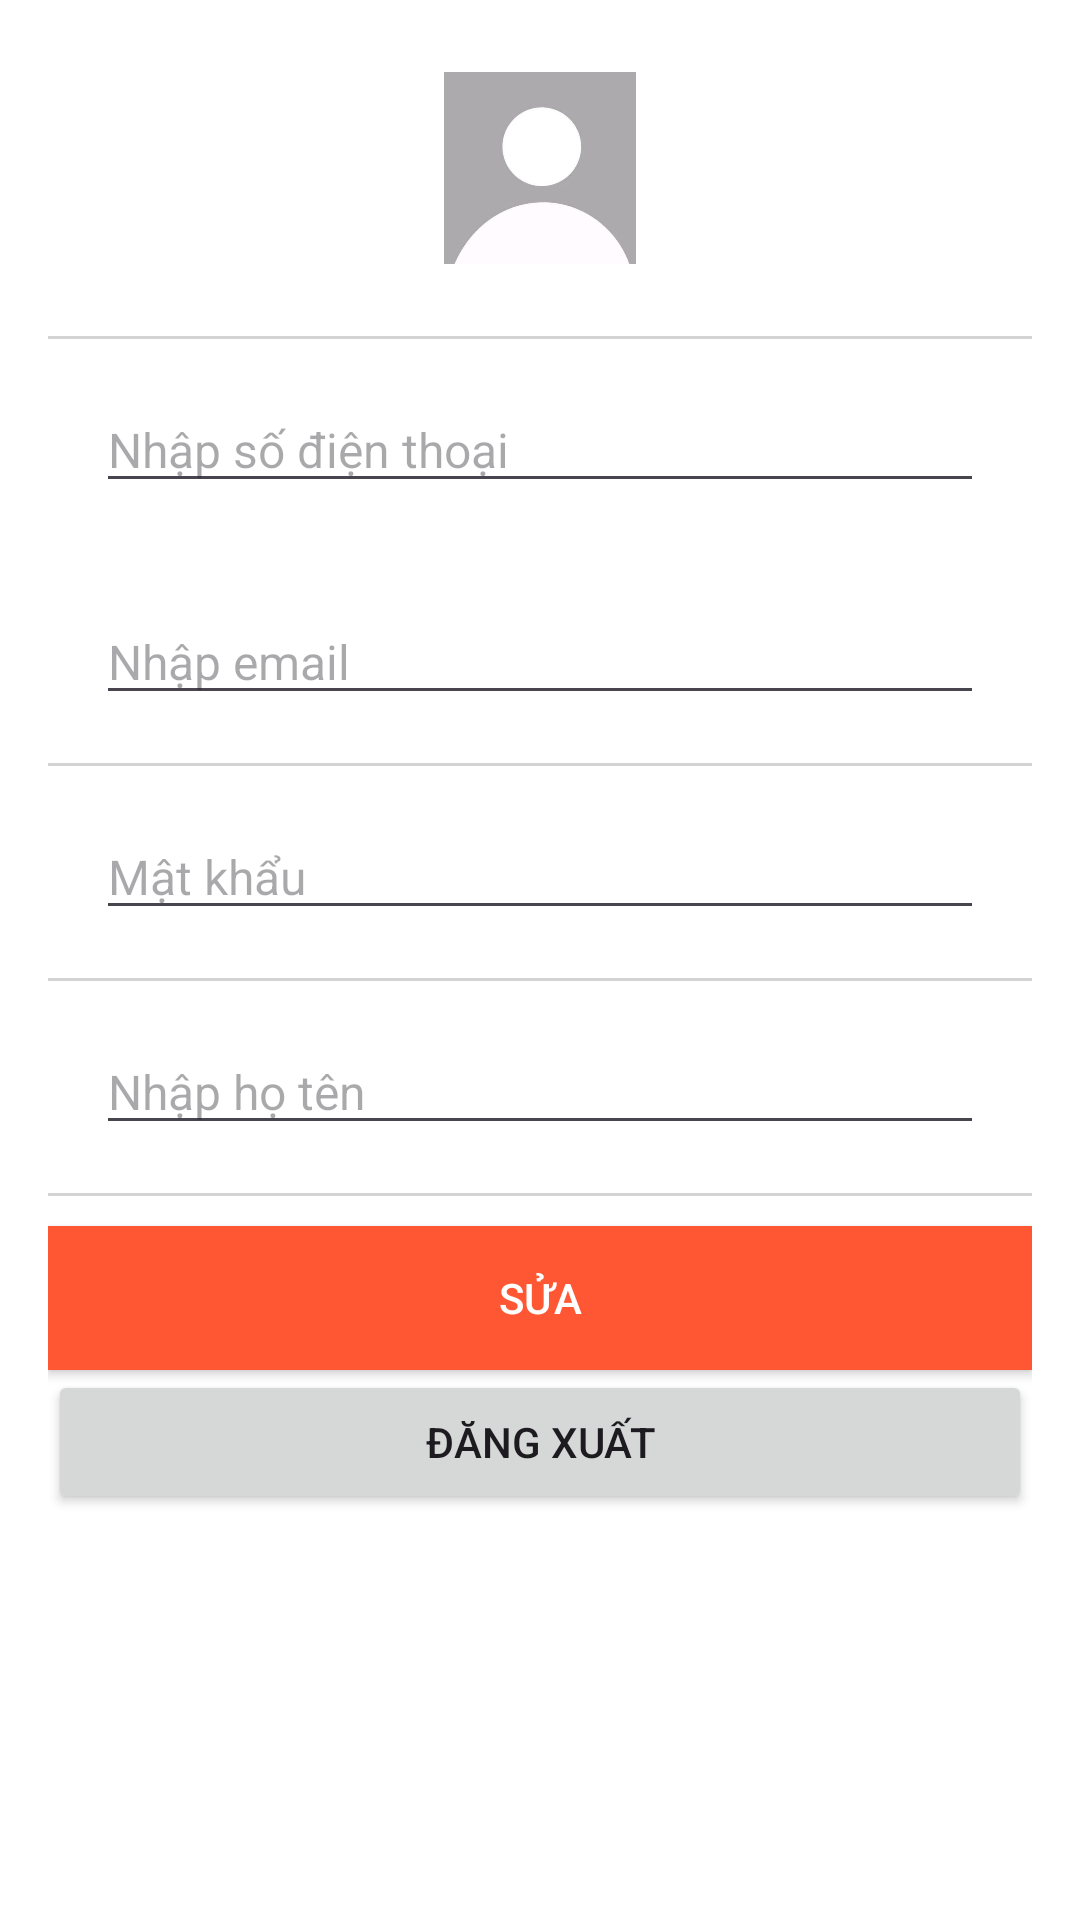

Reconstruct the res/layout file that produces this screen, plus the resources it refers to.
<!-- AndroidManifest.xml: application theme Theme.BTLGroup5 -->
<!-- res/layout/fragment_account.xml -->
<?xml version="1.0" encoding="utf-8"?>
<ScrollView xmlns:android="http://schemas.android.com/apk/res/android"
    android:layout_width="match_parent"
    android:layout_height="match_parent"
    android:background="@color/white">

    <LinearLayout
        android:layout_width="match_parent"
        android:layout_height="wrap_content"
        android:orientation="vertical"
        android:padding="16dp">

        
        <LinearLayout
            android:layout_width="match_parent"
            android:layout_height="wrap_content"
            android:orientation="vertical"
            android:gravity="center_horizontal"
            android:paddingBottom="16dp">

            <ImageView
                android:layout_width="80dp"
                android:layout_height="80dp"
                android:src="@drawable/ic_profile_placeholder"
                android:layout_gravity="center"
                android:padding="8dp" />
        </LinearLayout>

        
        <View
            android:layout_width="match_parent"
            android:layout_height="1dp"
            android:background="@color/gray_light" />
        
        <LinearLayout
            android:layout_width="match_parent"
            android:layout_height="wrap_content"
            android:orientation="horizontal"
            android:padding="16dp">


            <EditText
                android:hint="Nhập số điện thoại"
                android:id="@+id/text_phone_value"
                android:layout_width="match_parent"
                android:layout_height="wrap_content"
                android:textColor="@color/black"
                android:textSize="16sp" />

        </LinearLayout>

        
        <LinearLayout
            android:layout_width="match_parent"
            android:layout_height="wrap_content"
            android:orientation="horizontal"
            android:padding="16dp"
            android:gravity="center_vertical">


            <EditText
                android:hint="Nhập email"
                android:id="@+id/text_email_value"
                android:layout_width="match_parent"
                android:layout_height="wrap_content"
                android:textSize="16sp" />
        </LinearLayout>

        <View
            android:layout_width="match_parent"
            android:layout_height="1dp"
            android:background="@color/gray_light" />

        
        <LinearLayout
            android:layout_width="match_parent"
            android:layout_height="wrap_content"
            android:orientation="horizontal"
            android:padding="16dp">

            <EditText
                android:id="@+id/text_password_label"
                android:layout_width="match_parent"
                android:layout_height="wrap_content"
                android:hint="Mật khẩu"
                android:textColor="@color/black"
                android:textSize="16sp" />
        </LinearLayout>
        <View
            android:layout_width="match_parent"
            android:layout_height="1dp"
            android:background="@color/gray_light" />

        
        <LinearLayout
            android:layout_width="match_parent"
            android:layout_height="wrap_content"
            android:orientation="horizontal"
            android:padding="16dp">

            <EditText
                android:hint="Nhập họ tên"
                android:id="@+id/text_name_value"
                android:layout_width="match_parent"
                android:layout_height="wrap_content"
                android:textColor="@color/black"
                android:textSize="16sp" />

        </LinearLayout>
        <View
            android:layout_width="match_parent"
            android:layout_height="1dp"
            android:background="@color/gray_light" />
        
        <Button
            android:layout_marginTop="10dp"
            android:id="@+id/btn_edit"
            android:layout_width="match_parent"
            android:layout_height="wrap_content"
            android:text="Sửa"
            android:textColor="@color/white"
            android:background="@color/primary"
            />
        <Button
            android:id="@+id/btndangxuat"
            android:layout_width="match_parent"
            android:layout_height="wrap_content"
            android:text="Đăng xuất" />
    </LinearLayout>
</ScrollView>
<!-- resources referenced by this layout -->
<resources>
  <color name="black">#FF000000</color>
  <color name="gray_light">#D3D3D3</color>
  <color name="primary">#FF5733</color>
  <color name="white">#FFFFFFFF</color>
  <!-- drawable ic_profile_placeholder: jpg bitmap (drawable, 9094 bytes) -->
  <style name="Theme.BTLGroup5" parent="Base.Theme.BTLGroup5" />
  <style name="Base.Theme.BTLGroup5" parent="Theme.Material3.DayNight.NoActionBar">
          
          
      </style>
</resources>
